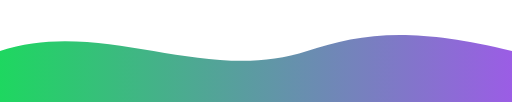
t = 0.00 s
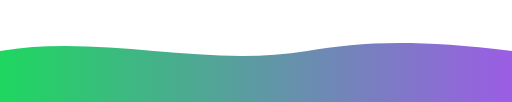
t = 0.88 s
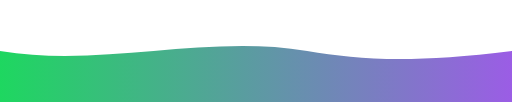
t = 2.63 s
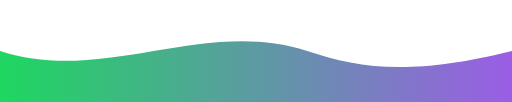
t = 3.50 s
t = 4.38 s: frame unchanged from t = 2.63 s, image omitted
t = 6.13 s: frame unchanged from t = 0.88 s, image omitted

The animated SVG that drew these frames (rendered in a browser with its animation timeline set to each time). Animation: 1 SMIL element (animate=1); one cycle of 7.00 s, repeats indefinitely.

<?xml version="1.0" encoding="utf-8"?>
<svg viewBox="0 0 600 120" xmlns="http://www.w3.org/2000/svg" preserveAspectRatio="none">
  <defs>
    <linearGradient id="wg" x1="0" x2="1"><stop offset="0" stop-color="#1ed760"/><stop offset="1" stop-color="#9b5de5"/></linearGradient>
  </defs>
  <path fill="url(#wg)" d="M0 60 C120 20 240 100 360 60 C420 40 480 30 600 60 L600 120 L0 120 Z">
    <animate attributeName="d" dur="7s" repeatCount="indefinite" values="
      M0 60 C120 20 240 100 360 60 C420 40 480 30 600 60 L600 120 L0 120 Z;
      M0 60 C120 100 240 20 360 60 C420 80 480 90 600 60 L600 120 L0 120 Z;
      M0 60 C120 20 240 100 360 60 C420 40 480 30 600 60 L600 120 L0 120 Z"/>
  </path>
</svg>
